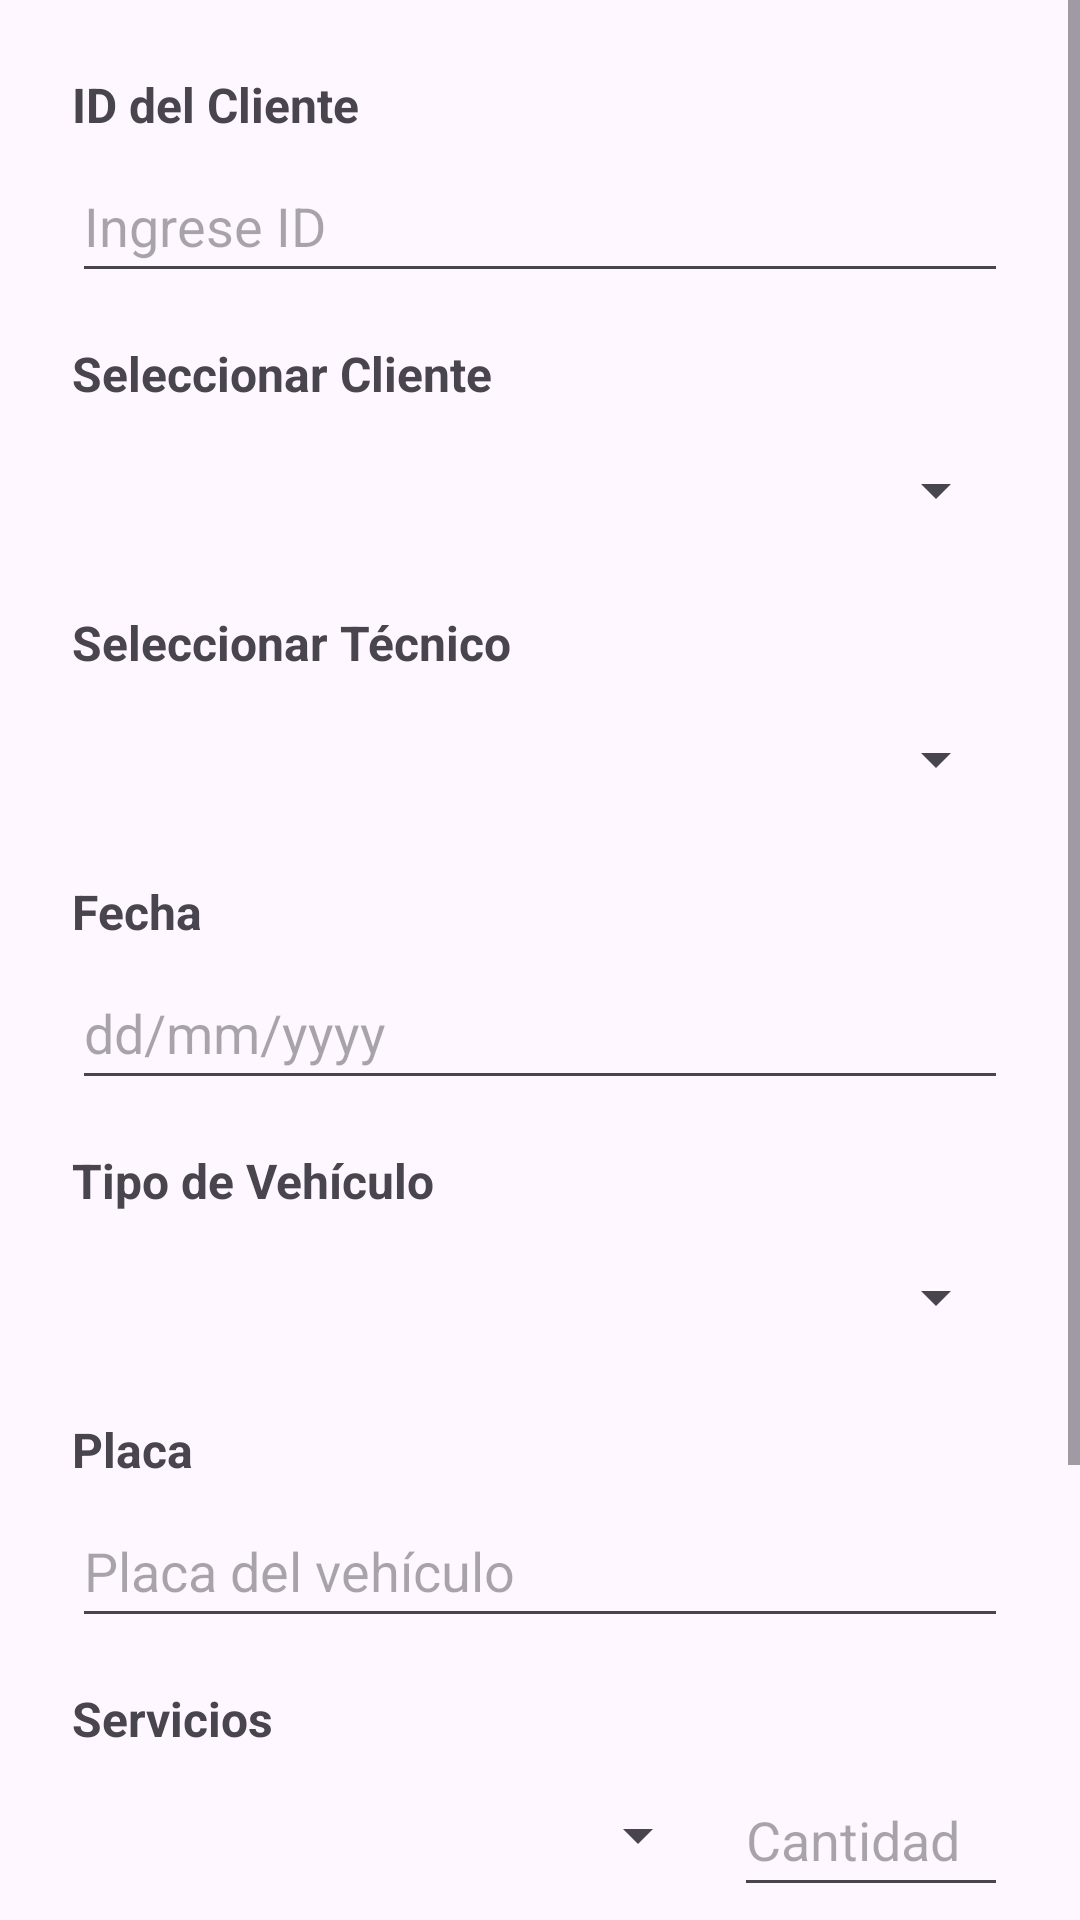

Android layout source for this screen:
<!-- AndroidManifest.xml: application theme Theme.FixMyRide -->
<!-- res/layout/dialog_agregar_orden.xml -->
<?xml version="1.0" encoding="utf-8"?>
<ScrollView xmlns:android="http://schemas.android.com/apk/res/android"
    xmlns:app="http://schemas.android.com/apk/res-auto"
    android:layout_width="match_parent"
    android:layout_height="match_parent"
    android:fillViewport="true">

    <LinearLayout
        android:layout_width="match_parent"
        android:layout_height="wrap_content"
        android:orientation="vertical"
        android:padding="24dp">

        
        <TextView
            android:layout_width="match_parent"
            android:layout_height="wrap_content"
            android:text="ID del Cliente"
            android:textSize="16sp"
            android:textStyle="bold"
            android:layout_marginBottom="4dp"/>

        <EditText
            android:id="@+id/etIdCliente"
            android:layout_width="match_parent"
            android:layout_height="wrap_content"
            android:hint="Ingrese ID"
            android:inputType="number"
            android:layout_marginBottom="16dp"
            android:minHeight="48dp"/>

        
        <TextView
            android:layout_width="match_parent"
            android:layout_height="wrap_content"
            android:text="Seleccionar Cliente"
            android:textSize="16sp"
            android:textStyle="bold"
            android:layout_marginBottom="4dp"/>

        <Spinner
            android:id="@+id/spinnerClientes"
            android:layout_width="match_parent"
            android:layout_height="wrap_content"
            android:layout_marginBottom="16dp"
            android:minHeight="48dp"/>

        
        <TextView
            android:layout_width="match_parent"
            android:layout_height="wrap_content"
            android:text="Seleccionar Técnico"
            android:textSize="16sp"
            android:textStyle="bold"
            android:layout_marginBottom="4dp"/>

        <Spinner
            android:id="@+id/spinnerTecnicos"
            android:layout_width="match_parent"
            android:layout_height="wrap_content"
            android:layout_marginBottom="16dp"
            android:minHeight="48dp"/>

        
        <TextView
            android:layout_width="match_parent"
            android:layout_height="wrap_content"
            android:text="Fecha"
            android:textSize="16sp"
            android:textStyle="bold"
            android:layout_marginBottom="4dp"/>

        <LinearLayout
            android:layout_width="match_parent"
            android:layout_height="wrap_content"
            android:orientation="horizontal"
            android:layout_marginBottom="16dp">

            <EditText
                android:id="@+id/etFecha"
                android:layout_width="0dp"
                android:layout_height="wrap_content"
                android:layout_weight="1"
                android:hint="dd/mm/yyyy"
                android:inputType="date"
                android:minHeight="48dp"/>
        </LinearLayout>

        
        <TextView
            android:layout_width="match_parent"
            android:layout_height="wrap_content"
            android:text="Tipo de Vehículo"
            android:textSize="16sp"
            android:textStyle="bold"
            android:layout_marginBottom="4dp"/>

        <Spinner
            android:id="@+id/spinnerTipoVehiculo"
            android:layout_width="match_parent"
            android:layout_height="wrap_content"
            android:layout_marginBottom="16dp"
            android:minHeight="48dp"/>

        
        <TextView
            android:layout_width="match_parent"
            android:layout_height="wrap_content"
            android:text="Placa"
            android:textSize="16sp"
            android:textStyle="bold"
            android:layout_marginBottom="4dp"/>

        <EditText
            android:id="@+id/etPlaca"
            android:layout_width="match_parent"
            android:layout_height="wrap_content"
            android:hint="Placa del vehículo"
            android:inputType="textCapCharacters"
            android:layout_marginBottom="16dp"
            android:minHeight="48dp"/>

        
        <TextView
            android:layout_width="match_parent"
            android:layout_height="wrap_content"
            android:text="Servicios"
            android:textSize="16sp"
            android:textStyle="bold"
            android:layout_marginBottom="4dp"/>

        <LinearLayout
            android:layout_width="match_parent"
            android:layout_height="wrap_content"
            android:orientation="horizontal"
            android:layout_marginBottom="16dp">

            <Spinner
                android:id="@+id/spinnerServicios"
                android:layout_width="0dp"
                android:layout_height="wrap_content"
                android:layout_weight="0.7"
                android:minHeight="48dp"/>

            <EditText
                android:id="@+id/etCantidad"
                android:layout_width="0dp"
                android:layout_height="wrap_content"
                android:layout_weight="0.3"
                android:hint="Cantidad"
                android:inputType="number"
                android:minHeight="48dp"
                android:layout_marginLeft="8dp"/>
        </LinearLayout>

        
        <Button
            android:id="@+id/btnAgregarServicio"
            android:layout_width="wrap_content"
            android:layout_height="wrap_content"
            android:text="Agregar Servicio"
            android:layout_gravity="end"
            android:backgroundTint="?attr/colorPrimary"
            android:textColor="#FFFFFF"
            android:layout_marginBottom="16dp"/>

        
        <TextView
            android:layout_width="match_parent"
            android:layout_height="wrap_content"
            android:text="Servicios Agregados:"
            android:textSize="16sp"
            android:textStyle="bold"
            android:layout_marginBottom="8dp"/>

        <LinearLayout
            android:id="@+id/containerServicios"
            android:layout_width="match_parent"
            android:layout_height="wrap_content"
            android:orientation="vertical"
            android:padding="8dp"
            android:layout_marginBottom="16dp">

            
        </LinearLayout>

        
        <TextView
            android:id="@+id/tvTotal"
            android:layout_width="match_parent"
            android:layout_height="wrap_content"
            android:text="Total: $0.00"
            android:textSize="16sp"
            android:textStyle="bold"
            android:gravity="end"
            android:layout_marginBottom="16dp"/>
    </LinearLayout>
</ScrollView>
<!-- resources referenced by this layout -->
<resources>
  <style name="Theme.FixMyRide" parent="Base.Theme.FixMyRide" />
  <style name="Base.Theme.FixMyRide" parent="Theme.Material3.DayNight.NoActionBar">
          
          
          <item name="colorPrimary">#0064A0</item>
      </style>
</resources>
